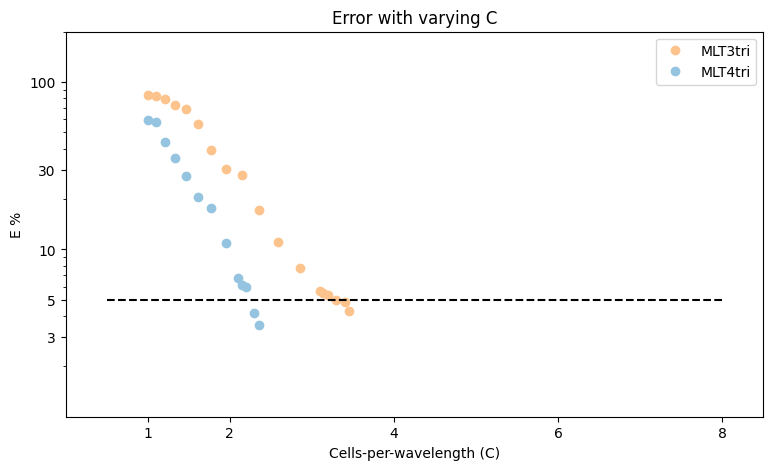

This figure's Python source:
import matplotlib.pyplot as plt
import matplotlib

plt.rcParams["font.family"] = "Times New Roman"

cmap0 = matplotlib.cm.get_cmap("Oranges")
cmap1 = matplotlib.cm.get_cmap("Blues")
cmap2 = matplotlib.cm.get_cmap("Reds")
cmap3 = matplotlib.cm.get_cmap("Purples")
cmap4 = matplotlib.cm.get_cmap("Greys")

colors_regular = [cmap0(0.2), cmap1(0.3), cmap2(0.5), cmap3(0.7), cmap4(0.9)]
colors_dark = [cmap0(0.3), cmap1(0.4), cmap2(0.6), cmap3(0.8), cmap4(1.0)]

fig, ax = plt.subplots(1, 1)
leters_size = 20
y_limits = (1, 200)

p = [3, 4]
cpwl = [
    [1.0, 1.1, 1.2100000000000002, 1.3310000000000002, 1.4641000000000002, 1.61051, 1.7715610000000002, 1.9487171, 2.1435888100000002, 2.357947691, 2.5937424601, 2.8531167061100002, 3.1384283767210004, 3.4522712143931003, 3.1, 3.2, 3.3000000000000003, 3.4000000000000004],
    [1.0, 1.1, 1.2100000000000002, 1.3310000000000002, 1.4641000000000002, 1.61051, 1.7715610000000002, 1.9487171, 2.1435888100000002, 2.357947691, 2.1, 2.2, 2.3000000000000003],
]

err = [
    [0.8415241121582129, 0.8301105394289546, 0.7967853827408525, 0.7324768440473581, 0.6874775868744354, 0.5646827685523109, 0.39462731283819136, 0.3024501087599718, 0.2798604445038005, 0.17168231222328753, 0.1102209752703036, 0.07753974748838786, 0.05453078287106337, 0.04273809923384259, 0.056637810745222505, 0.05304431809864472, 0.05006798003515486, 0.048703101764712584],
    [0.5960931610457801, 0.576940253506065, 0.4413778168966874, 0.3507859571386087, 0.27353628447755024, 0.20630666808065928, 0.17610246876987454, 0.1089761318406112, 0.060879683369979294, 0.035507817488064426, 0.06754651329155496, 0.05983289279287807, 0.041660852428524485],
]

dts = [
    [0.003367003367003367, 0.00306044376434583, 0.0025559105431309905, 0.0022766078542970974, 0.0022896393817973667, 0.002073613271124935, 0.0017043033659991478, 0.0015414258188824663, 0.001404001404001404, 0.001272264631043257, 0.0011655011655011655, 0.0011651616661811825, 0.0009535160905840286, 0.0008674907829104315, 0.0010712372790573112, 0.0009480919649205973, 0.0009197516670498966, 0.0008902737591809482],
    [0.0017338534893801473, 0.0015760441292356187, 0.001324942033786022, 0.0011788977306218685, 0.0011795930404010617, 0.0010686615014694097, 0.0008828073273008167, 0.0007992007992007992, 0.0007276696379843551, 0.0006597394029358403, 0.0007649646203863071, 0.000716974368166338, 0.0006836438215689625],
]

runtimes = [
    [10.431009292602539, 8.564547061920166, 17.13622236251831, 44.329190731048584, 31.125303745269775, 38.018271923065186, 34.10909557342529, 52.48997616767883, 60.012927770614624, 83.77455735206604, 118.04440140724182, 115.85980796813965, 208.81342220306396, 259.4341731071472, 146.69270086288452, 195.18282413482666, 206.70982217788696, 215.8141529560089],
    [14.505264043807983, 17.703612327575684, 28.289212942123413, 38.25164842605591, 46.186219692230225, 111.35497188568115, 98.58344340324402, 116.20505619049072, 178.62511682510376, 229.5563042163849, 163.38052129745483, 163.56908702850342, 245.71752667427063],
]

cont = 0
for degree in p:
    m = cpwl[cont]

    error_percent = [i * 100 for i in err[cont]]

    ax.plot(m, error_percent, "o", label="MLT" + str(degree)+"tri", color=colors_dark[cont])
    cont += 1


ax.plot([0.5, 8.0], [5, 5], 'k--')
# ax .set(xlabel = "Grid-points-per-wavelength (G)", ylabel = "E %")
ax.set_title("Error with varying C")
ax.set(xlabel="Cells-per-wavelength (C)", ylabel="E %")
ax.set_yticks([3, 5, 10, 30, 100])
ax.set_xticks([1, 2, 4, 6, 8])
ax.set_xlim((0.0, 8.5))
ax.set_ylim(y_limits)
ax.set_yscale("log")
ax.legend()
ax.set_yticks([3, 5, 10, 30, 100])
ax.yaxis.set_major_formatter(matplotlib.ticker.ScalarFormatter())
# ax.text(-0.1, 1.0, '(b)', transform=ax .transAxes, size=leters_size)
ax.yaxis.set_major_formatter(matplotlib.ticker.ScalarFormatter())
fig.set_size_inches(9, 5)
plt.show()

# cont = 0
# p = [1, 2, 3, 4, 5]
# for degree in p:
#     g = copy.deepcopy(gpwl[cont])
#     for ite in range(len(gpwl[cont])):
#         g[ite] = old_to_new_g_converter("KMV", degree, gpwl[cont][ite])

#     error_percent = [i * 100 for i in err[cont]]

#     plt.plot(g, error_percent, "o-", label="KMV" + str(degree) + "tri")
#     cont += 1

# plt.plot([3.0, 13.0], [5, 5], "k--")
# plt.xlabel("Grid-points-per-wavelength (G)")
# plt.ylabel("E %")
# plt.title("Error with varying G")
# plt.legend(loc="lower left")
# plt.yscale("log")
# plt.yticks([1, 5, 10, 100])
# ax = plt.gca()
# ax.yaxis.set_major_formatter(matplotlib.ticker.ScalarFormatter())
# plt.show()

# dp = 2
# print("for p=" + str(dp))
# gorigin = 11.7
# gnew = old_to_new_g_converter("KMV", dp, gorigin)
# print(gnew)

# dp = 3
# print("for p=" + str(dp))
# gorigin = 10.5
# gnew = old_to_new_g_converter("KMV", dp, gorigin)
# print(gnew)

# dp = 4
# print("for p=" + str(dp))
# gorigin = 10.5
# gnew = old_to_new_g_converter("KMV", dp, gorigin)
# print(gnew)

# dp = 5
# print("for p=" + str(dp))
# gorigin = 8.4
# gnew = old_to_new_g_converter("KMV", dp, gorigin)
# print(gnew)
